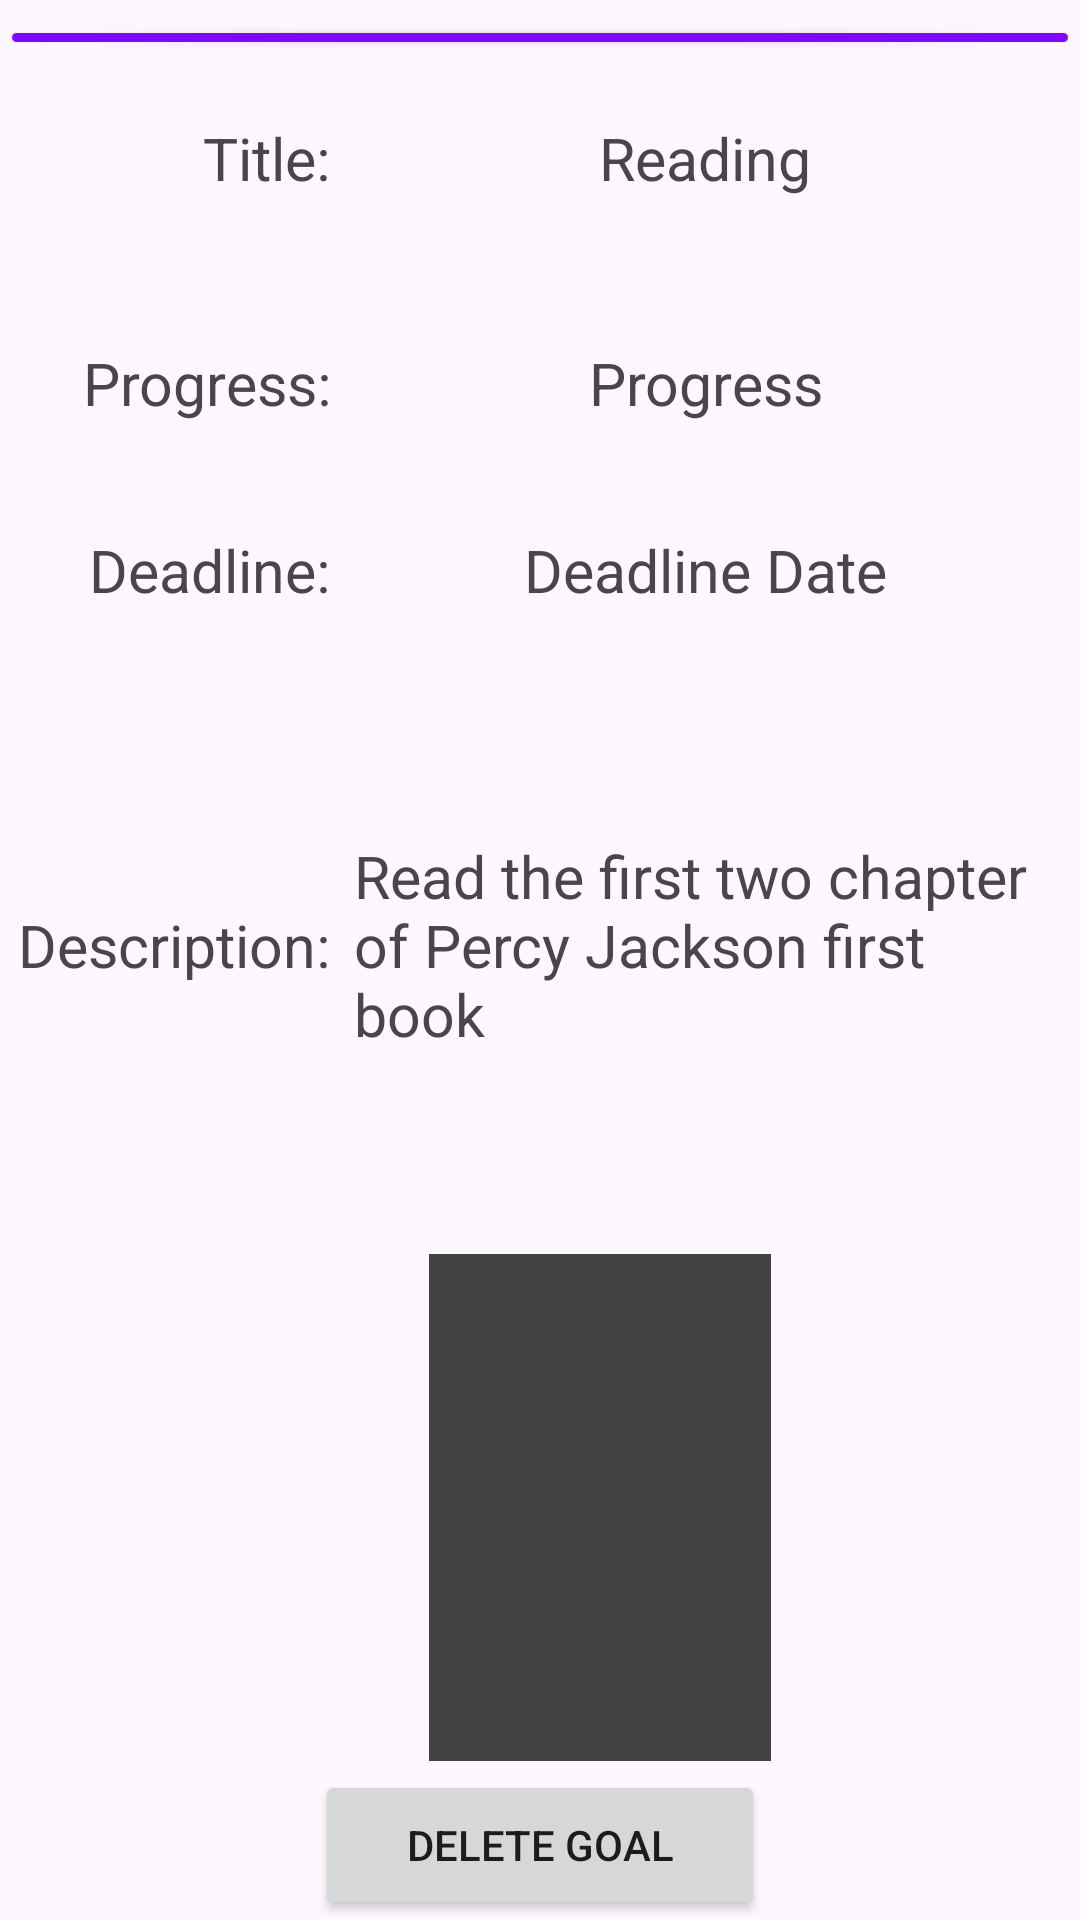

Produce the Android XML layout that renders to this screen, including the resource entries it uses.
<!-- AndroidManifest.xml: application theme Theme.CSC306BCW -->
<!-- res/layout/fragment_show_goal_pop_up.xml -->
<?xml version="1.0" encoding="utf-8"?>
<FrameLayout xmlns:android="http://schemas.android.com/apk/res/android"
    xmlns:app="http://schemas.android.com/apk/res-auto"
    xmlns:tools="http://schemas.android.com/tools"
    android:layout_width="match_parent"
    android:layout_height="match_parent"
    tools:context=".ShowDetailsPopUp">

    <LinearLayout
        android:layout_width="match_parent"
        android:layout_height="match_parent"
        android:orientation="vertical">

        <Button
            android:id="@+id/catColor"
            android:layout_width="match_parent"
            android:layout_height="15dp"
            android:insetLeft="12dp"
            android:insetRight="12dp"
            android:translationY="5dp"
            android:backgroundTint="@color/purple"/>

        <LinearLayout
            android:layout_width="match_parent"
            android:layout_height="80dp"
            android:minHeight="28dp"
            android:layout_weight="1"
            android:orientation="horizontal">

            <TextView
                android:id="@+id/detail_goal_text"
                android:layout_width="110dp"
                android:layout_height="wrap_content"
                android:layout_gravity="center"
                android:textAlignment="textEnd"
                android:text="@string/detail_activity_category"
                android:textSize="19.5sp"
                tools:ignore="RtlCompat" />

            <TextView
                android:id="@+id/detail_goal_title"
                android:layout_width="match_parent"
                android:layout_height="wrap_content"
                android:layout_gravity="center"
                android:text="@string/reading"
                android:textAlignment="center"
                android:textSize="19.5sp" />

        </LinearLayout>

        <LinearLayout
            android:layout_width="match_parent"
            android:layout_height="80dp"
            android:minHeight="28dp"
            android:layout_weight="1"
            android:orientation="horizontal">

            <TextView
                android:id="@+id/detail_goal_progress"
                android:layout_width="110dp"
                android:layout_height="wrap_content"
                android:layout_gravity="center"
                android:textAlignment="textEnd"
                android:textSize="19.5sp"
                android:text="@string/progress"
                tools:ignore="RtlCompat" />

            <TextView
                android:id="@+id/detailGoalActualProgress"
                android:layout_width="match_parent"
                android:layout_height="match_parent"
                android:gravity="center"
                android:text="@string/progress_dummy"
                android:textAlignment="center"
                android:textSize="19.5sp" />

            <LinearLayout
                android:layout_width="match_parent"
                android:layout_height="match_parent"
                android:orientation="vertical">

            </LinearLayout>

        </LinearLayout>

        <LinearLayout
            android:layout_width="match_parent"
            android:layout_height="50dp"
            android:orientation="horizontal">

            <TextView
                android:id="@+id/textView2"
                android:layout_width="110dp"
                android:layout_height="wrap_content"
                android:layout_gravity="center"
                android:text="@string/deadline"
                android:textAlignment="textEnd"
                android:textSize="19.5sp"
                tools:ignore="RtlCompat" />

            <LinearLayout
                android:layout_width="match_parent"
                android:layout_height="match_parent"
                android:orientation="horizontal"
                android:layout_gravity="center"
                android:gravity="center">

            <TextView
                android:id="@+id/goal_deadline"
                android:layout_width="match_parent"
                android:layout_height="match_parent"
                android:textSize="19.5sp"
                android:text="@string/deadline_date"
                android:gravity="center"/>

            </LinearLayout>

        </LinearLayout>

        <LinearLayout
            android:layout_width="match_parent"
            android:layout_height="200dp"
            android:orientation="horizontal">

            <TextView
                android:id="@+id/detailDesc"
                android:layout_width="110dp"
                android:layout_height="wrap_content"
                android:text="@string/description"
                android:textSize="19.5sp"
                android:layout_gravity="center"
                android:textAlignment="textEnd"
                tools:ignore="RtlCompat" />

            <TextView
                android:id="@+id/goalDetailDescContent"
                android:padding="8dp"
                android:layout_width="match_parent"
                android:layout_height="match_parent"
                android:layout_gravity="center"
                android:gravity="center"
                android:textAlignment="textStart"
                android:text="@string/tmpDesc"
                android:textSize="19.5sp"
                tools:ignore="RtlCompat"/>

        </LinearLayout>

        <LinearLayout
            android:layout_width="match_parent"
            android:layout_height="200dp"
            android:layout_weight="5"
            android:orientation="horizontal">

            <ImageView
                android:id="@+id/goalDetailImage"
                android:layout_width="400dp"
                android:layout_height="match_parent"
                android:layout_gravity="center"
                android:padding="3dp"
                android:src="@drawable/backgroundstuffdark">

            </ImageView>
        </LinearLayout>

        <LinearLayout
            android:layout_width="match_parent"
            android:layout_height="wrap_content"
            android:orientation="horizontal"
            android:gravity="center">

            <Button
                android:id="@+id/deleteGoalBtn"
                android:layout_width="150dp"
                android:layout_height="50dp"
                android:layout_gravity="center"
                android:gravity="center"
                android:text="@string/deleteGoal"
                app:cornerRadius="8dp"/>
        </LinearLayout>
    </LinearLayout>

</FrameLayout>
<!-- resources referenced by this layout -->
<resources>
  <color name="purple">#7F07FF</color>
  <!-- drawable backgroundstuffdark: png bitmap (drawable, 5588 bytes) -->
  <string name="deadline">Deadline:</string>
  <string name="deadline_date">Deadline Date</string>
  <string name="deleteGoal">Delete Goal</string>
  <string name="description">Description:</string>
  <string name="detail_activity_category">Title:</string>
  <string name="progress">Progress:</string>
  <string name="progress_dummy">Progress</string>
  <string name="reading">Reading</string>
  <string name="tmpDesc">Read the first two chapter of Percy Jackson first book</string>
  <style name="Theme.CSC306BCW" parent="Base.Theme.CSC306BCW" />
  <style name="Base.Theme.CSC306BCW" parent="Theme.Material3.DayNight.NoActionBar">
          
          <item name="colorPrimary">@color/black</item>
          <item name="colorSecondary">@color/purple</item>
      </style>
  <color name="black">#000000</color>
</resources>
